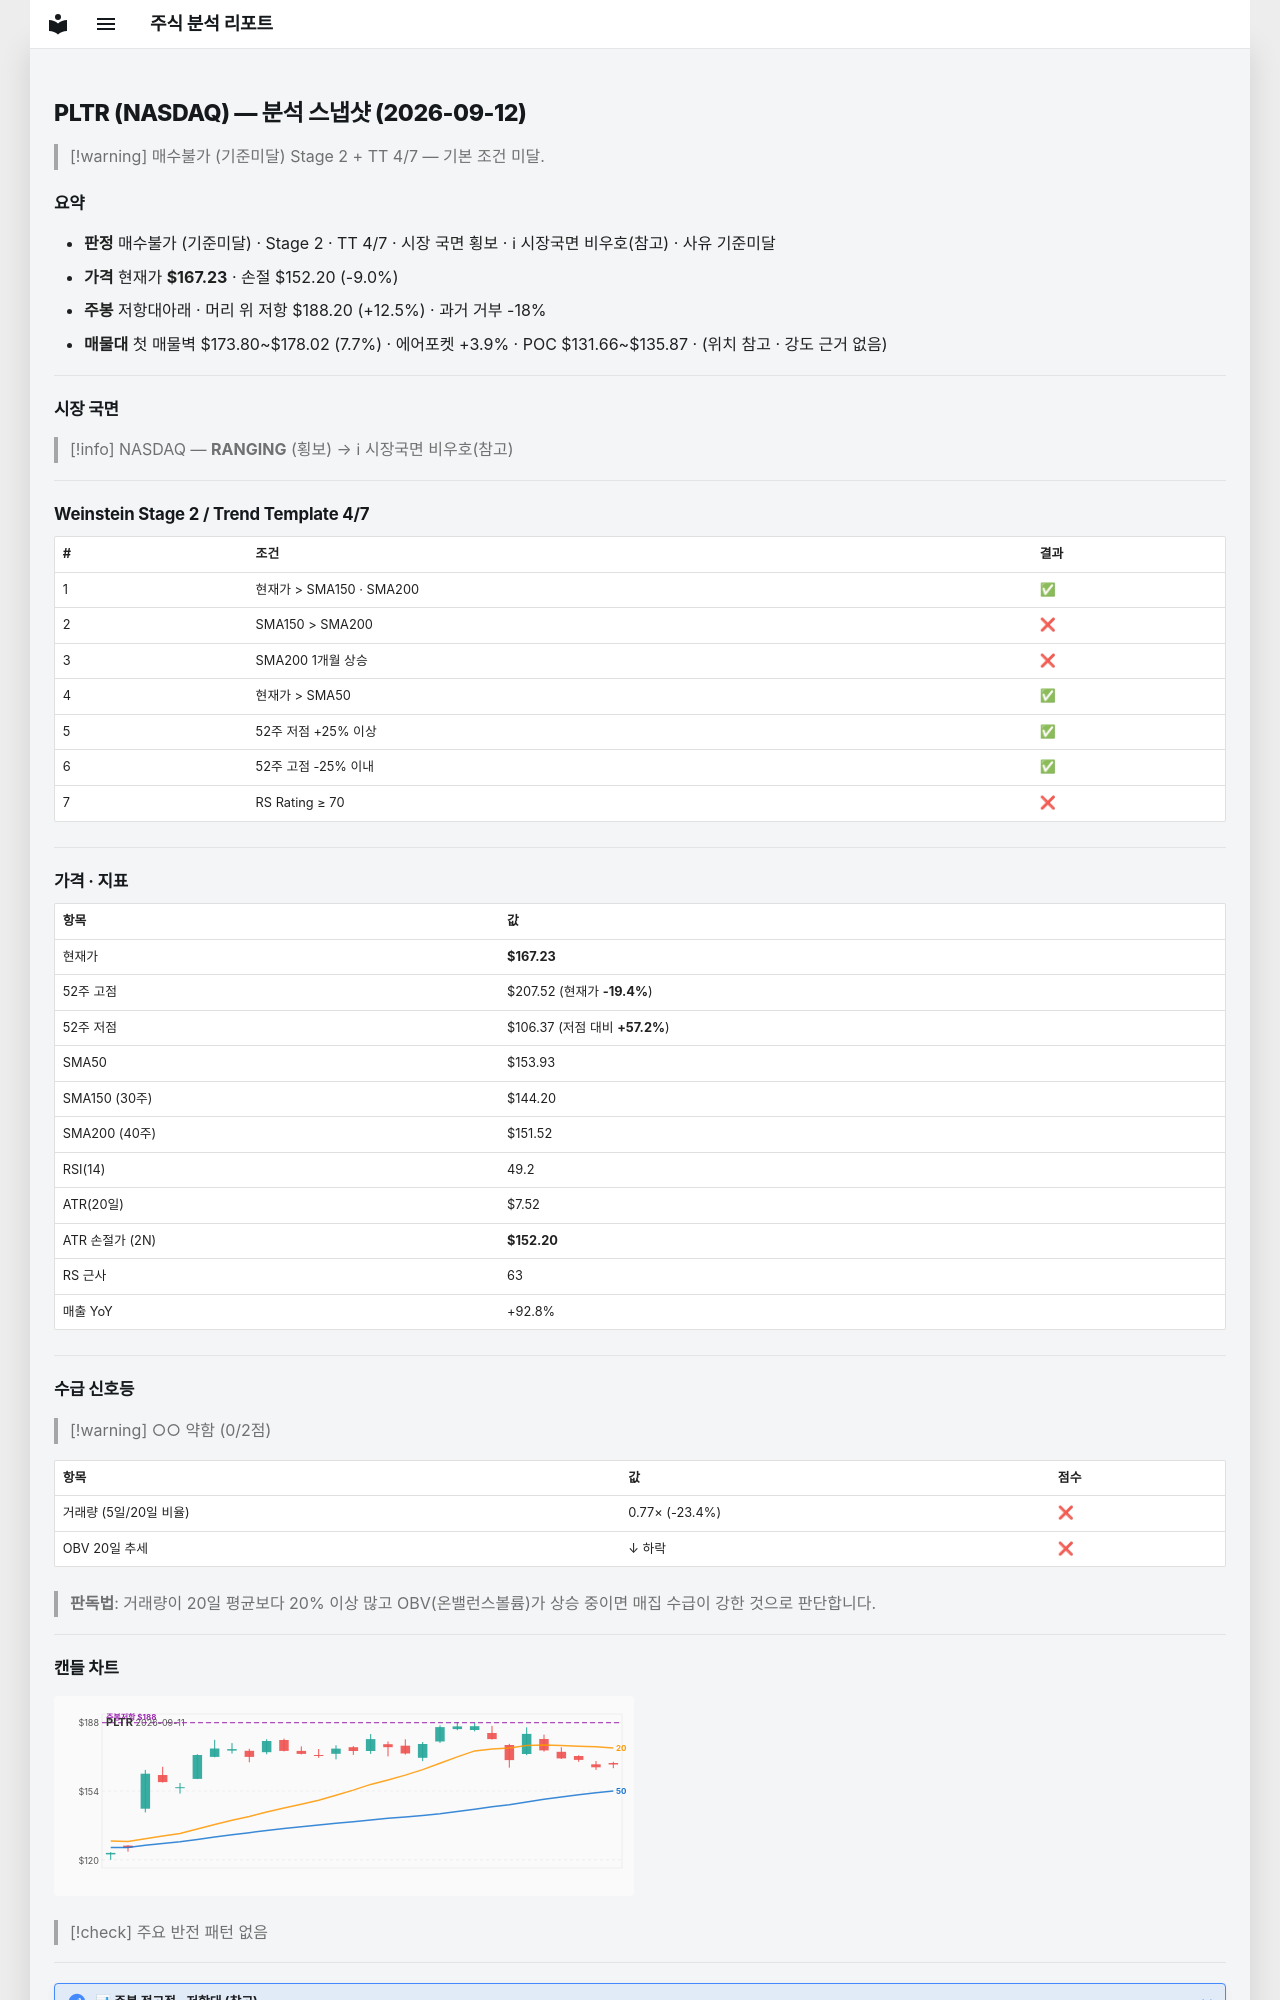

repository: soloandco/stock-reports · page: snapshots/PLTR-2026-09-12/index.html · generator: mkdocs

---
type: analysis-snapshot
title: PLTR 분석 스냅샷
ticker: PLTR
market: NASDAQ
created: 2026-09-12
updated: 2026-09-12
bar-date: 2026-09-11
verdict: 매수불가
verdict-reason: 기준미달
real-rr: 1.39
sma50-gap-pct: 8.6
weekly-position: 저항대아래
weekly-overhead-price: 188.20
weekly-overhead-pct: 12.5
stage: 2
trend-template-score: 4
tt-max: 7
price: 167.22999572753906
stop-price: 152.196814654439
market-regime: RANGING
supply-demand-score: 0/2
supply-demand-label: 약함
status: tracking
tags:
  - stock-agent
  - watchlist
  - PLTR
  - analysis
related:
  - "[[analysis-template]]"
---

# PLTR (NASDAQ) — 분석 스냅샷 (2026-09-12)

> [!warning] 매수불가 (기준미달)
> Stage 2 + TT 4/7 — 기본 조건 미달.

## 요약

- **판정** 매수불가 (기준미달) · Stage 2 · TT 4/7 · 시장 국면 횡보 · ℹ 시장국면 비우호(참고) · 사유 기준미달
- **가격** 현재가 **$167.23** · 손절 $152.20 (-9.0%)
- **주봉** 저항대아래 · 머리 위 저항 $188.20 (+12.5%) · 과거 거부 -18%
- **매물대** 첫 매물벽 $173.80~$178.02 (7.7%) · 에어포켓 +3.9% · POC $131.66~$135.87 · (위치 참고 · 강도 근거 없음)

---

## 시장 국면

> [!info] NASDAQ — **RANGING** (횡보) → ℹ 시장국면 비우호(참고)

---

## Weinstein Stage 2 / Trend Template 4/7

| # | 조건 | 결과 |
|---|------|------|
| 1 | 현재가 > SMA150 · SMA200 | ✅ |
| 2 | SMA150 > SMA200 | ❌ |
| 3 | SMA200 1개월 상승 | ❌ |
| 4 | 현재가 > SMA50 | ✅ |
| 5 | 52주 저점 +25% 이상 | ✅ |
| 6 | 52주 고점 -25% 이내 | ✅ |
| 7 | RS Rating ≥ 70 | ❌ |

---

## 가격 · 지표

| 항목 | 값 |
|------|---|
| 현재가 | **$167.23** |
| 52주 고점 | $207.52 (현재가 **-19.4%**) |
| 52주 저점 | $106.37 (저점 대비 **+57.2%**) |
| SMA50 | $153.93 |
| SMA150 (30주) | $144.20 |
| SMA200 (40주) | $151.52 |
| RSI(14) | 49.2 |
| ATR(20일) | $7.52 |
| ATR 손절가 (2N) | **$152.20** |
| RS 근사 | 63 |
| 매출 YoY | +92.8% |

---
## 수급 신호등

> [!warning] ○○ 약함 (0/2점)

| 항목 | 값 | 점수 |
|------|------|------|
| 거래량 (5일/20일 비율) | 0.77× (-23.4%) | ❌ |
| OBV 20일 추세 | ↓ 하락 | ❌ |

> **판독법**: 거래량이 20일 평균보다 20% 이상 많고 OBV(온밸런스볼륨)가 상승 중이면 매집 수급이 강한 것으로 판단합니다.

---
